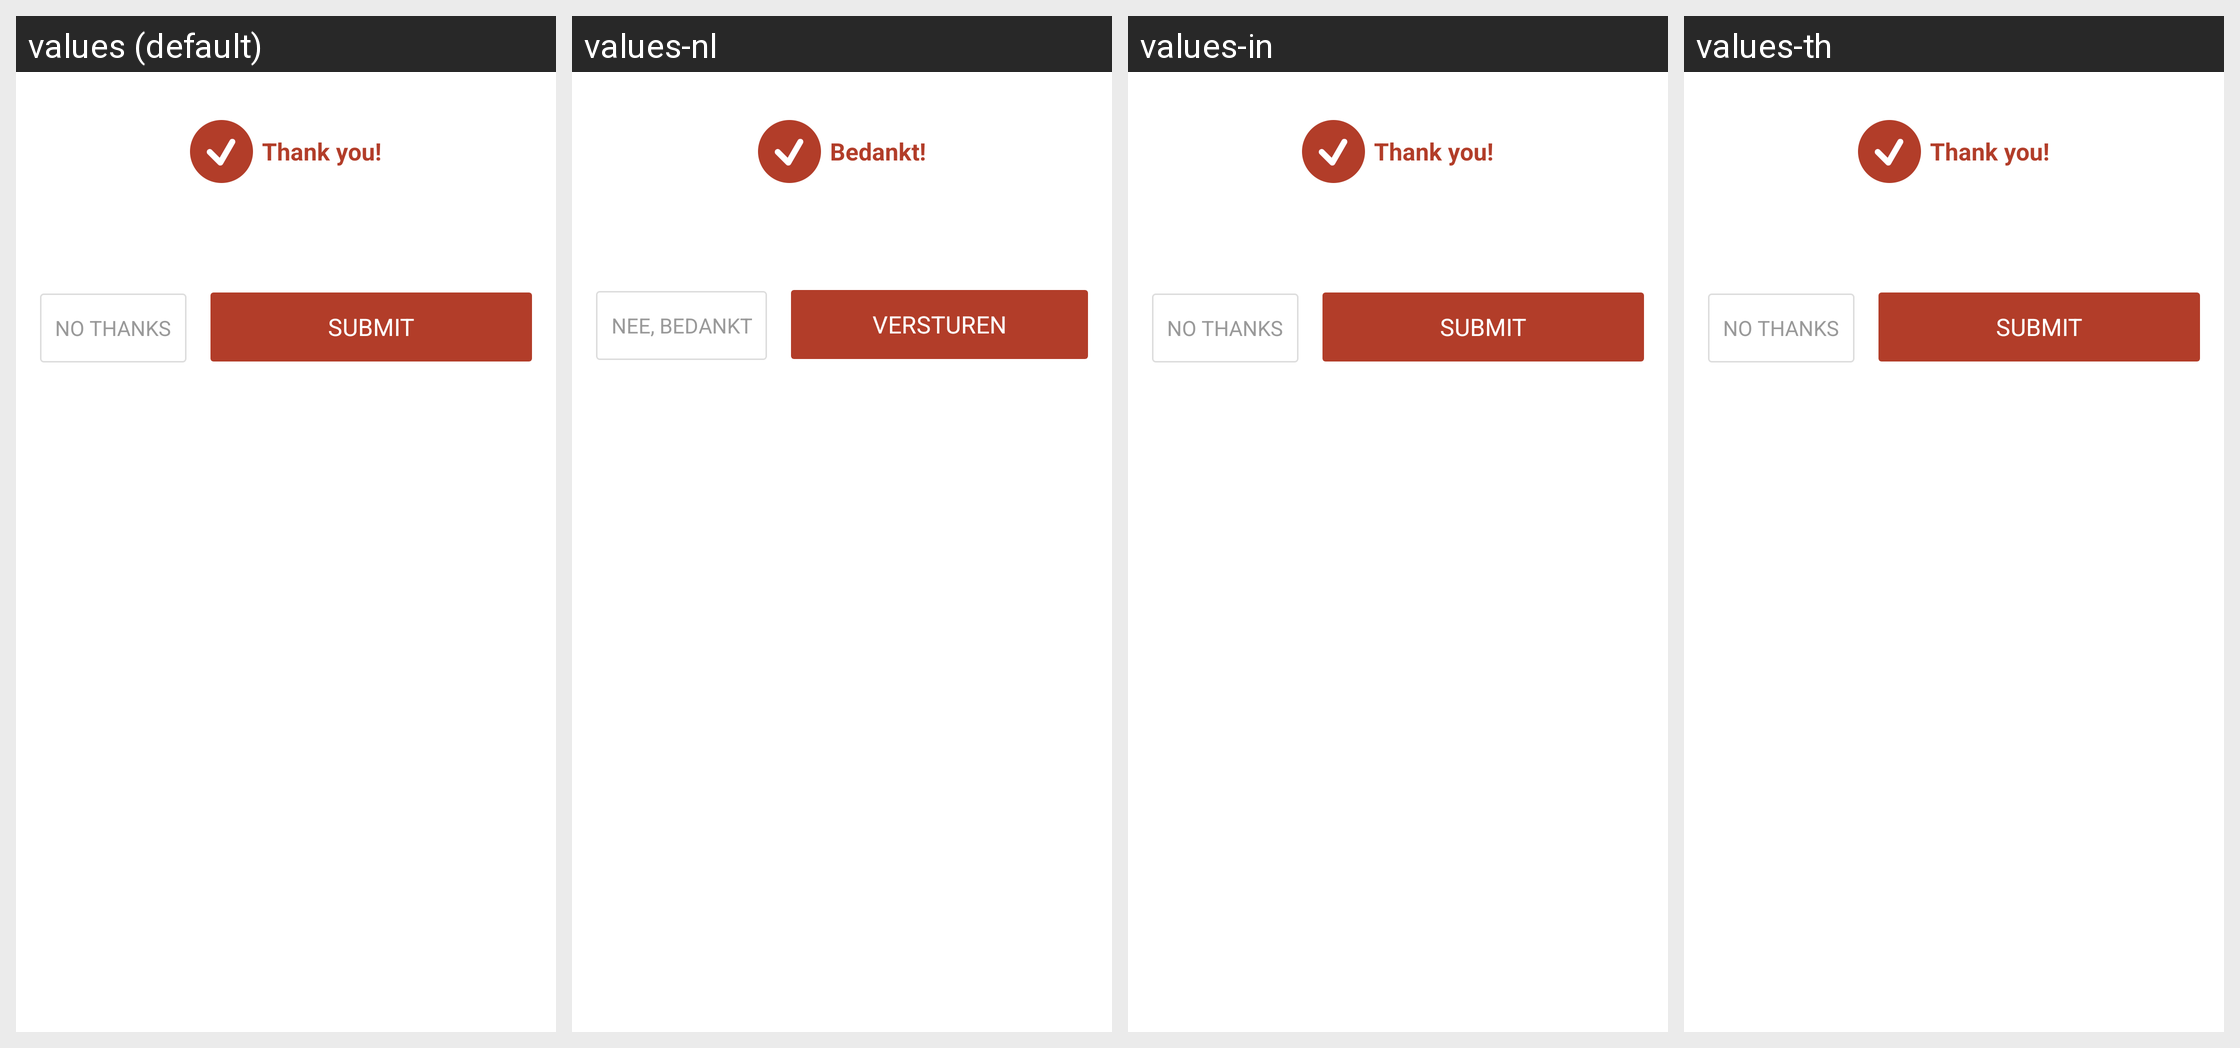

Strings drawn on this Android screen and how each of the app's shown locales translates them:
Android screen res/layout/dialog_rating_submit.xml rendered under 4 locales, left to right: values (default), values-nl, values-in, values-th. Device: Nexus 5 (rendered at 1080×1920; each locale shown at half size, 540×960, under a caption strip naming it); theme Theme.Alkitab.
Other locales in the repository, not shown: values-af, values-bg, values-cs, values-da, values-de, values-es, values-fr, values-it, values-ja, values-ko, values-lv, values-ms, values-pl, values-pt, values-ro, values-ru, values-uk, values-zh-rCN, values-zh-rTW.
Strings drawn on this screen, with the default value and each locale's value (text and hints the layout hard-codes, and strings that could not be matched under every locale, appear in the picture but are not listed):

rateus_submit_dialog_title
  values: Thank you!
  values-nl: Bedankt!
  values-in: Thank you!  [not translated; the default value is used]
  values-th: Thank you!  [not translated; the default value is used]

rateus_dialog_cancle
  values: No thanks
  values-nl: Nee, bedankt
  values-in: No thanks  [not translated; the default value is used]
  values-th: No thanks  [not translated; the default value is used]

rateus_dialog_submit
  values: Submit
  values-nl: Versturen
  values-in: Submit  [not translated; the default value is used]
  values-th: Submit  [not translated; the default value is used]
